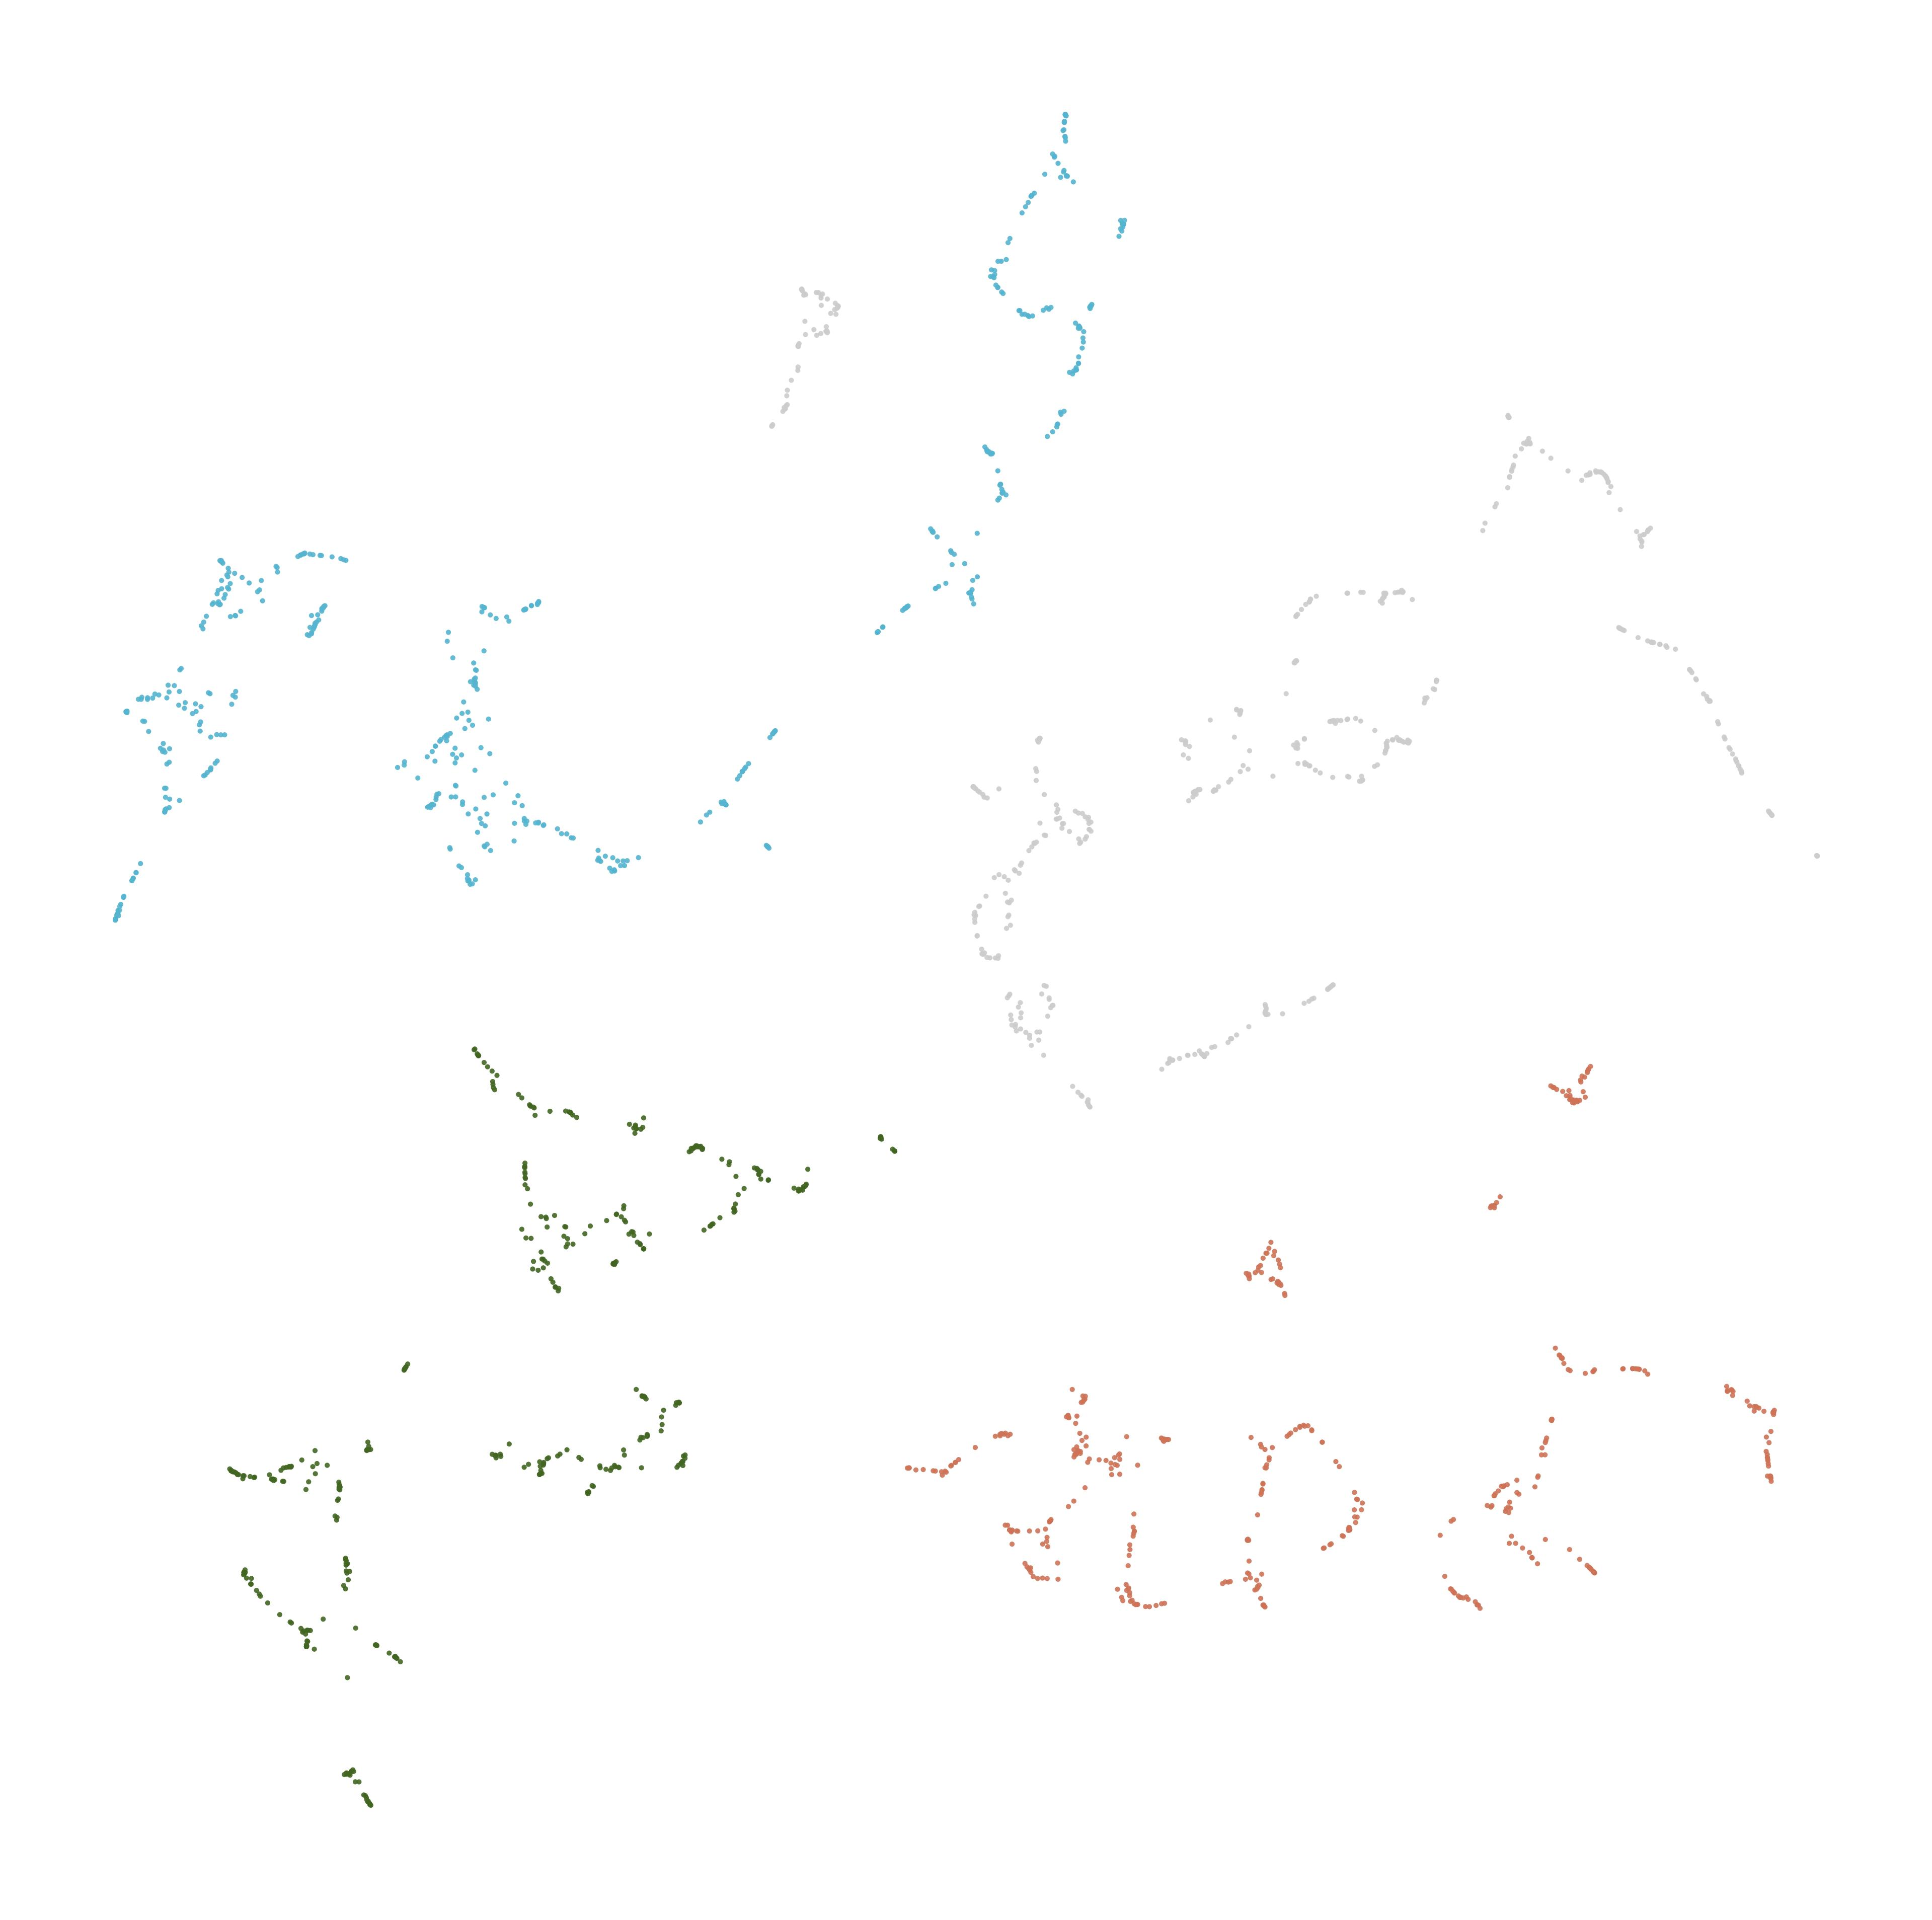

The table this chart was drawn from, first rows:
node_id, cluster, color_hex
26339991, 1, #426522
26339994, 1, #426522
260151165, 0, #ce7357
260151166, 0, #ce7357
260151668, 0, #ce7357
260151673, 0, #ce7357
260151674, 0, #ce7357
260151681, 0, #ce7357
260151701, 0, #ce7357
260152121, 0, #ce7357
260152132, 0, #ce7357
260152134, 0, #ce7357
260152141, 0, #ce7357
260152142, 0, #ce7357
260152143, 0, #ce7357
260152145, 0, #ce7357
260152235, 0, #ce7357
260152244, 0, #ce7357
260152563, 0, #ce7357
260152564, 0, #ce7357
260152566, 0, #ce7357
260156183, -1, #CCCCCC
260156226, -1, #CCCCCC
260157217, 2, #55b4d0
260157237, 2, #55b4d0
260157258, 2, #55b4d0
260157260, 2, #55b4d0
260157266, 2, #55b4d0
260157726, -1, #CCCCCC
260157728, 2, #55b4d0
260157730, 2, #55b4d0
260157738, 2, #55b4d0
260157752, 2, #55b4d0
260157760, 1, #426522
260157768, 1, #426522
260158277, 2, #55b4d0
260158279, 2, #55b4d0
260158280, 2, #55b4d0
260158281, 2, #55b4d0
260158283, 2, #55b4d0
260158719, 2, #55b4d0
260158724, 2, #55b4d0
260158725, 2, #55b4d0
260158727, 2, #55b4d0
260266024, 1, #426522
262468069, 0, #ce7357
262471412, 0, #ce7357
262471413, 0, #ce7357
262471414, 0, #ce7357
262471734, -1, #CCCCCC
262471736, -1, #CCCCCC
262471741, -1, #CCCCCC
262471745, -1, #CCCCCC
262471750, -1, #CCCCCC
262471792, 0, #ce7357
262471793, 0, #ce7357
262471795, 0, #ce7357
262471798, 0, #ce7357
262471801, 0, #ce7357
262471802, 0, #ce7357
... 1,870 more rows
